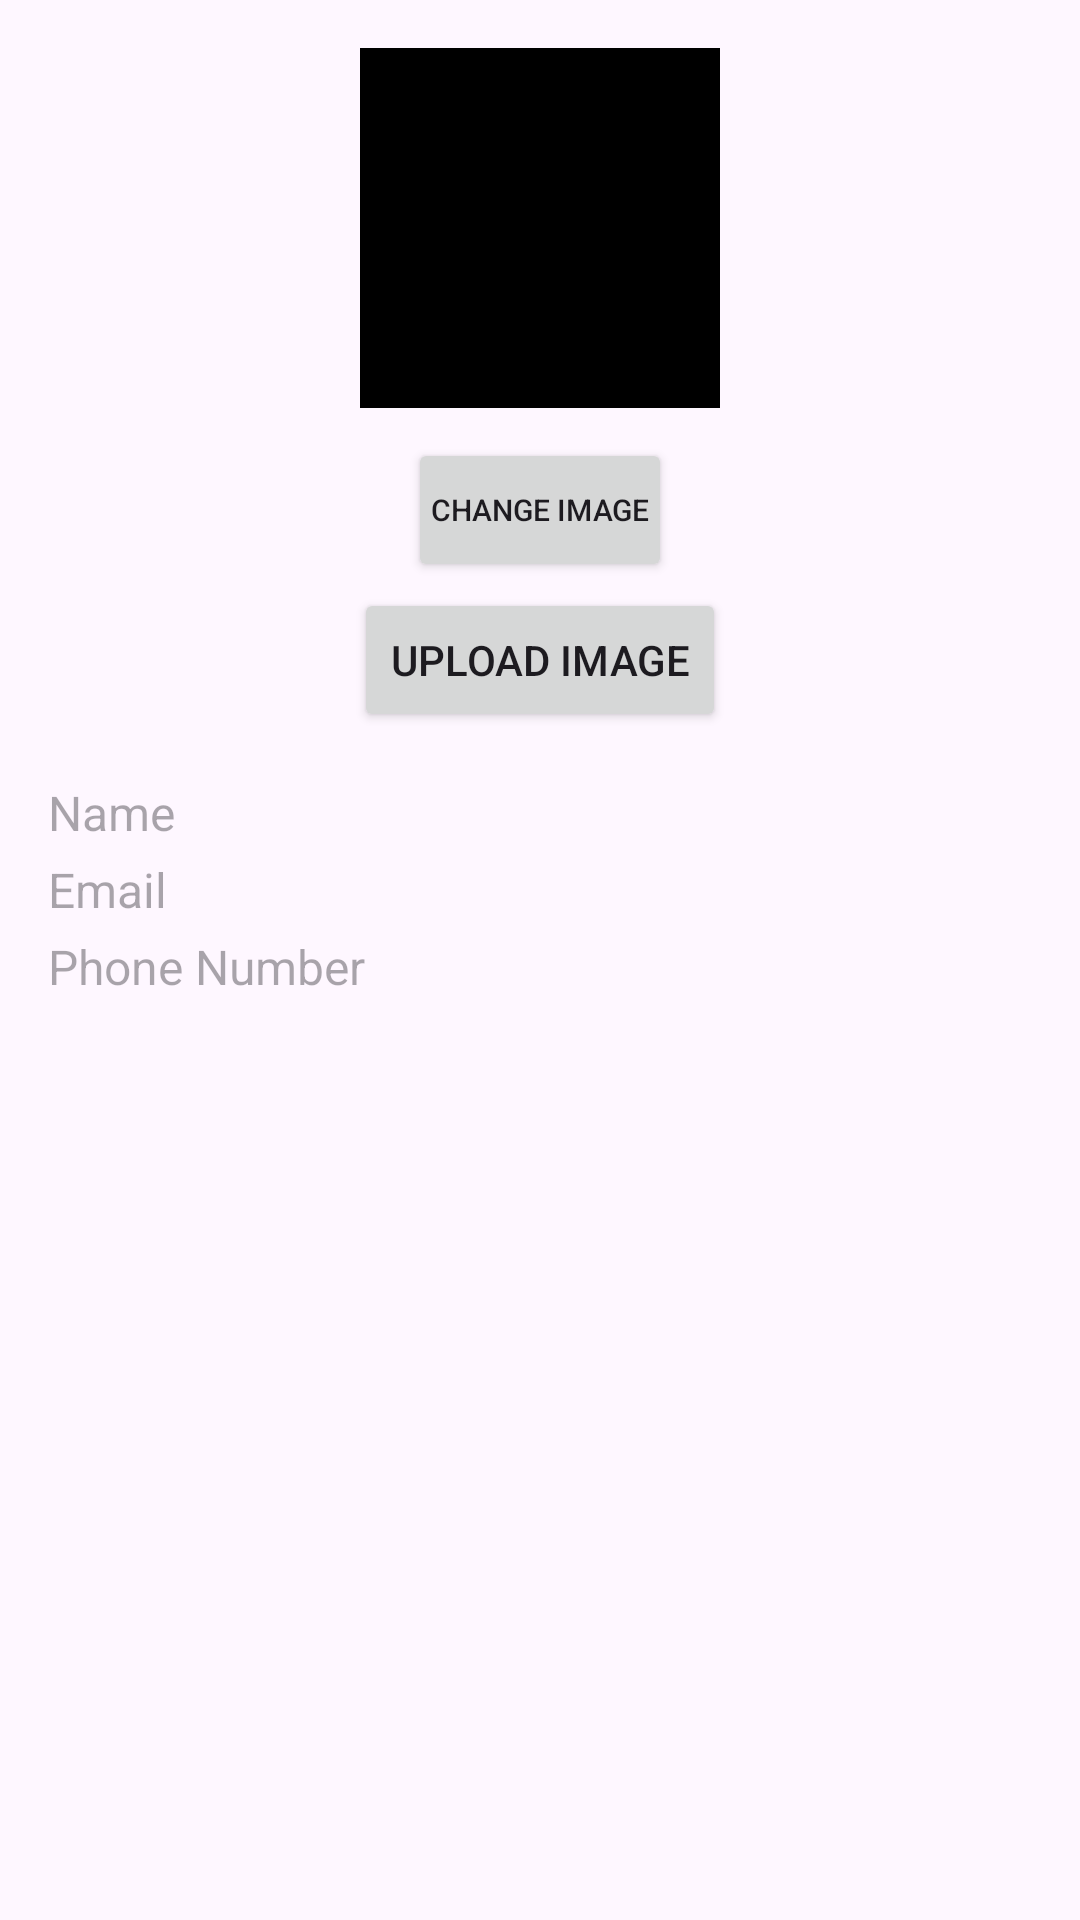

The Android layout XML behind this screen, and the referenced resources:
<!-- AndroidManifest.xml: application theme Theme.ICUSheba -->
<!-- res/layout/activity_profile.xml -->
<LinearLayout xmlns:android="http://schemas.android.com/apk/res/android"
    xmlns:tools="http://schemas.android.com/tools"
    android:layout_width="match_parent"
    android:layout_height="match_parent"
    xmlns:app="http://schemas.android.com/apk/res-auto"
    android:orientation="vertical"
    android:padding="16dp">

    <ImageView
        android:id="@+id/profileImageView"
        android:layout_width="120dp"
        android:layout_height="120dp"
        android:layout_gravity="center"
        android:scaleType="centerCrop"
        android:background="@color/black"
        android:src="@drawable/ic_baseline_person_24"
        tools:ignore="ContentDescription" />

    
    <Button
        android:id="@+id/changeImageButton"
        android:layout_width="wrap_content"
        android:layout_height="wrap_content"
        android:text="Change Image"
        android:textSize="10sp"
        android:padding="2dp"
        android:layout_gravity="center"
        android:layout_marginTop="10dp"
        tools:ignore="HardcodedText,SmallSp" />

    
    <Button
        android:id="@+id/uploadImageButton"
        android:layout_width="wrap_content"
        android:layout_height="wrap_content"
        android:text="Upload Image"
        android:layout_gravity="center"
        android:layout_marginTop="2dp"
        tools:ignore="HardcodedText" />

    
    <TextView
        android:id="@+id/nameEditText"
        android:layout_width="match_parent"
        android:layout_height="wrap_content"
        android:textSize="16sp"
        android:textColor="@color/black"
        android:layout_marginTop="16dp"
        android:enabled="false"
        android:hint="Name"
        android:inputType="textPersonName"
        tools:ignore="HardcodedText,TextViewEdits,TouchTargetSizeCheck" />

    
    <TextView
        android:id="@+id/emailEditText"
        android:layout_width="match_parent"
        android:layout_height="wrap_content"
        android:textSize="16sp"
        android:textColor="@color/black"
        android:layout_marginTop="4dp"
        android:enabled="false"
        android:hint="Email"
        android:inputType="textEmailAddress"
        tools:ignore="HardcodedText,TextViewEdits,TouchTargetSizeCheck" />

    
    <TextView
        android:id="@+id/phoneEditText"
        android:layout_width="match_parent"
        android:layout_height="wrap_content"
        android:textSize="16sp"
        android:textColor="@color/black"
        android:layout_marginTop="4dp"
        android:enabled="false"
        android:hint="Phone Number"
        android:inputType="phone"
        tools:ignore="HardcodedText,TextViewEdits,TouchTargetSizeCheck" />
</LinearLayout>
<!-- resources referenced by this layout -->
<resources>
  <color name="black">#FF000000</color>
  <style name="Theme.ICUSheba" parent="Base.Theme.ICUSheba" />
  <style name="Base.Theme.ICUSheba" parent="Theme.Material3.DayNight.NoActionBar">
          
          
      </style>
</resources>
